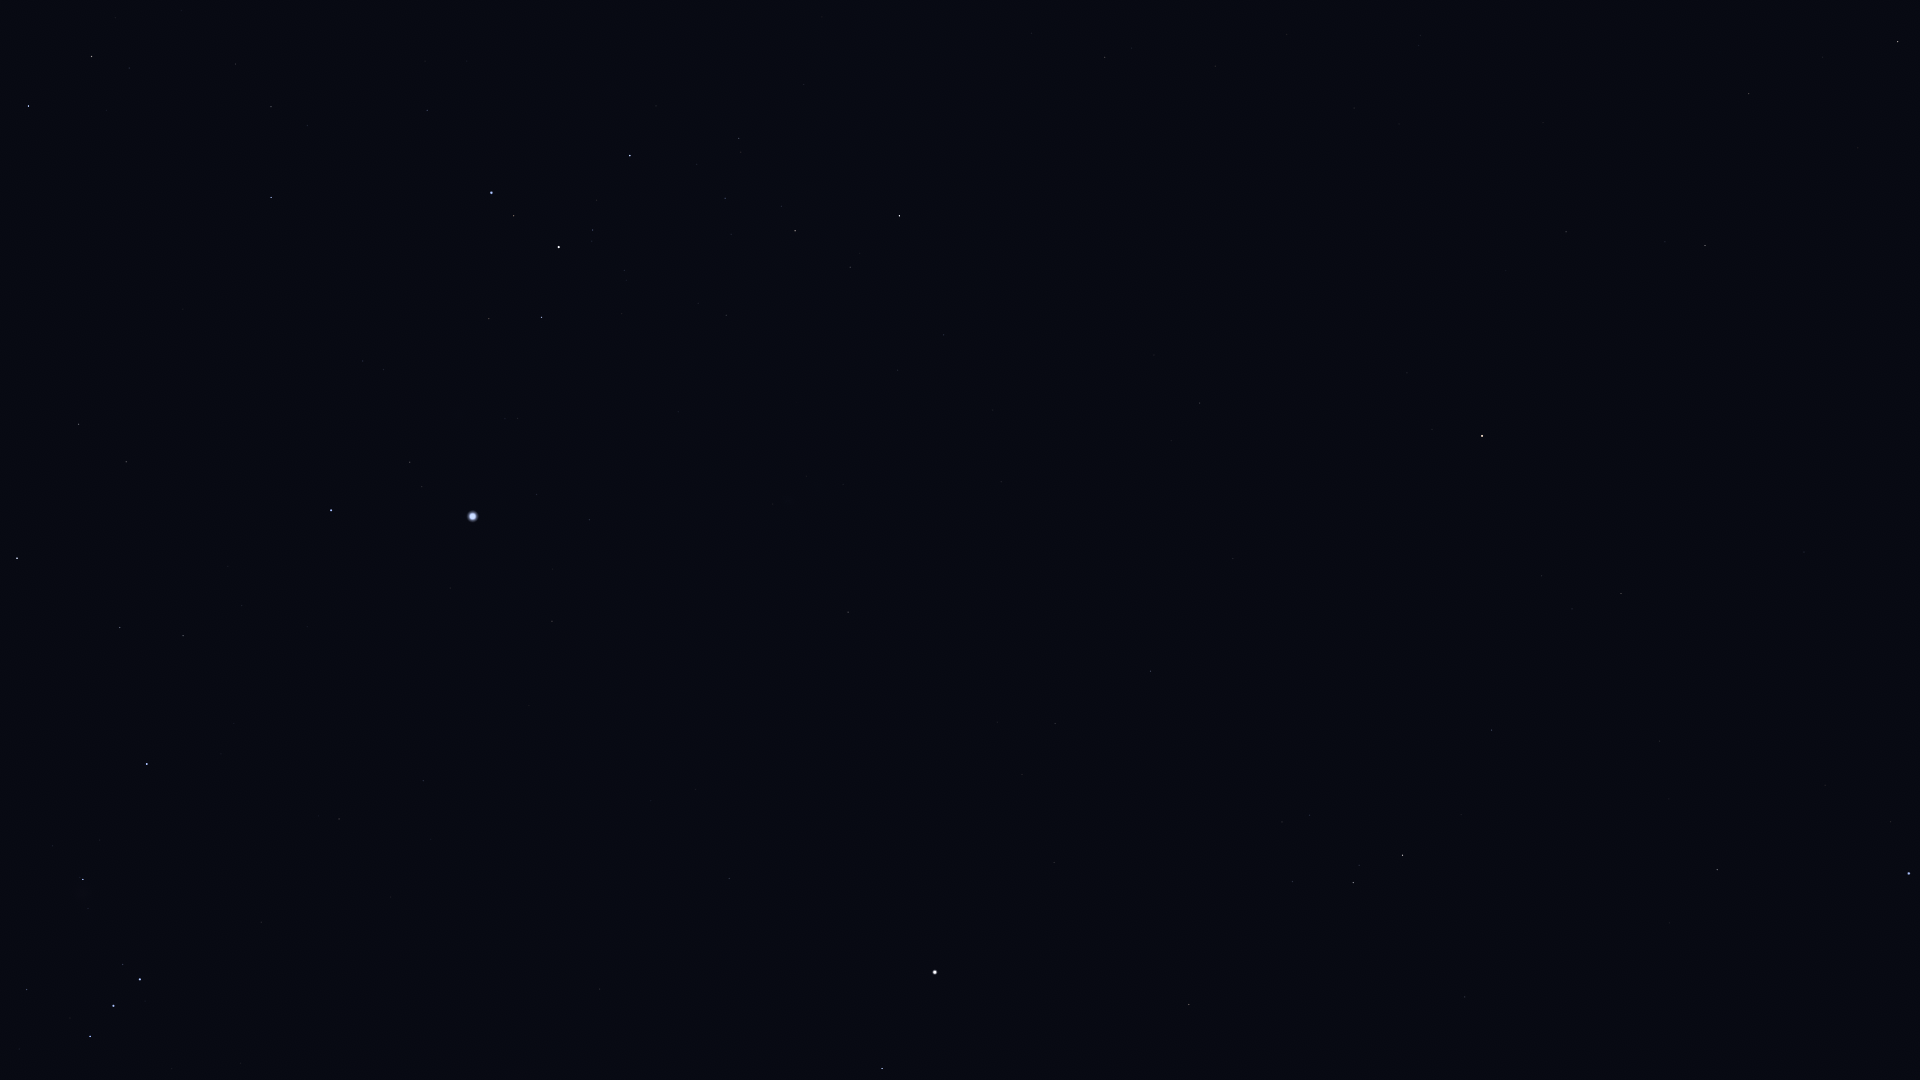

Data behind this chart, as committed beside it:
Star_ID, Name, X, Y
25930, Mintaka, 90, 1036
25985, Arneb, 17, 558
26241, Hatysa, 83, 879
26311, Alnilam, 113, 1006
26634, Phact, 28, 106
26727, Alnitak, 140, 979
27288, HIP 27288, 120, 628
27366, Saiph, 147, 764
27628, Wazn, 91, 56
28103, HIP 28103, 183, 636
28199, HIP 28199, 129, 68
28910, HIP 28910, 241, 606
29034, Elkurud, 181, 10
29550, Amadioha, 233, 206
29651, HIP 29651, 339, 819
30122, Furud, 271, 197
30277, HIP 30277, 271, 107
30324, Mirzam, 331, 510
30867, HIP 30867, 423, 781
31416, HIP 31416, 383, 370
31592, HIP 31592, 410, 462
32349, Sirius, 472, 516
32759, HIP 32759, 427, 110
33160, HIP 33160, 552, 621
33165, HIP 33165, 490, 325
33347, HIP 33347, 536, 494
33579, Adhara, 491, 193
33719, Citalá, 628, 777
33856, Nganurganity, 513, 216
34045, Muliphein, 589, 520
34444, Wezen, 559, 247
34769, HIP 34769, 729, 878
35037, HIP 35037, 592, 230
35904, Aludra, 630, 156
36188, Gomeisa, 882, 1069
37279, Procyon, 935, 972
37447, HIP 37447, 848, 612
38146, HIP 38146, 793, 230
38170, Azmidi, 795, 231
39211, HIP 39211, 1022, 775
39757, Tureis, 899, 216
39863, HIP 39863, 1055, 724
40526, Tarf, 1189, 1005
42402, Minchir, 1282, 822
42446, Gakyid, 1354, 1058
43109, Ashlesha, 1353, 883
43409, HIP 43409, 1105, 57
44066, Acubens, 1465, 997
45336, HIP 45336, 1491, 730
45751, HIP 45751, 1407, 373
46390, Alphard, 1482, 436
47431, Ukdah, 1621, 594
47508, Subra, 1717, 870
48356, Zhang, 1566, 232
48615, Felis, 1543, 123
48711, Bibhā, 1698, 492
49641, HIP 49641, 1804, 552
49669, Regulus, 1909, 873
49841, HIP 49841, 1705, 246
51069, HIP 51069, 1748, 94
... 1 more rows
